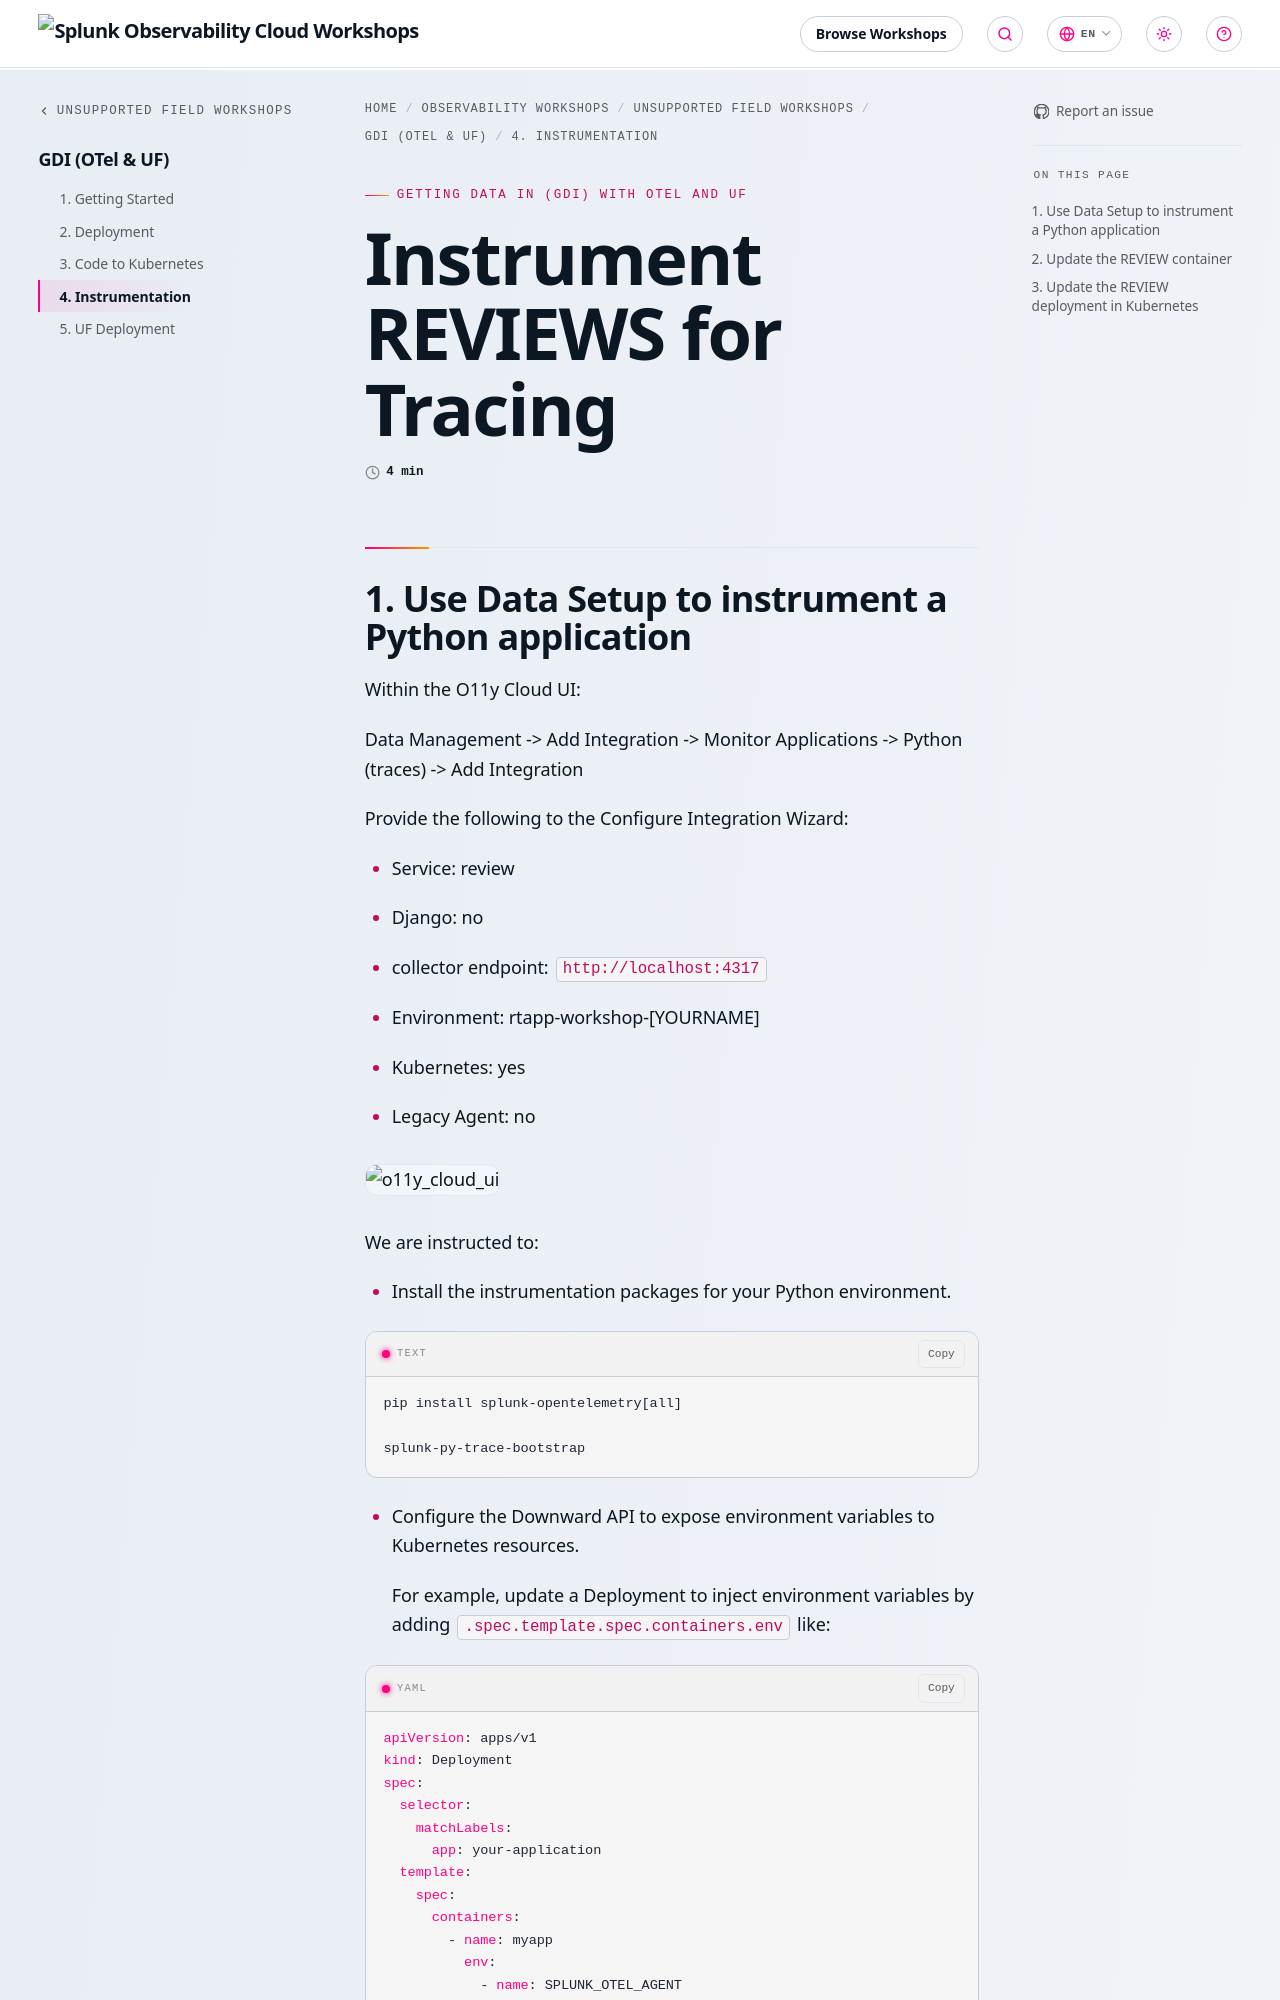

repository: splunk/observability-workshop · page: en/unsupported-field-workshops/8-gdi/4-instrument/index.html · generator: mkdocs

---
title: Instrument REVIEWS for Tracing
linkTitle: 4. Instrumentation
weight: 4
---

## 1. Use Data Setup to instrument a Python application

Within the O11y Cloud UI:

Data Management -> Add Integration -> Monitor Applications -> Python (traces) -> Add Integration

Provide the following to the Configure Integration Wizard:

- Service: review

- Django: no
- collector endpoint: `http://localhost:4317`
- Environment: rtapp-workshop-[YOURNAME]
- Kubernetes: yes
- Legacy Agent: no

![o11y_cloud_ui](../images/configureintegration.png)

We are instructed to:
  
- Install the instrumentation packages for your Python environment.

``` text
pip install splunk-opentelemetry[all]
  
splunk-py-trace-bootstrap
```

- Configure the Downward API to expose environment variables to Kubernetes resources.

  For example, update a Deployment to inject environment variables by adding `.spec.template.spec.containers.env` like:

``` yaml
apiVersion: apps/v1
kind: Deployment
spec:
  selector:
    matchLabels:
      app: your-application
  template:
    spec:
      containers:
        - name: myapp
          env:
            - name: SPLUNK_OTEL_AGENT
              valueFrom:
                fieldRef:
                  fieldPath: status.hostIP
            - name: OTEL_EXPORTER_OTLP_ENDPOINT
              value: "http://$(SPLUNK_OTEL_AGENT):4317"
            - name: OTEL_SERVICE_NAME
              value: "review"
            - name: OTEL_RESOURCE_ATTRIBUTES
              value: "deployment.environment=rtapp-workshop-stevel"
```

- Enable the Splunk OTel Python agent by editing your Python service command.

  ``` text
  splunk-py-trace python3 main.py --port=8000
  ```

- The actions we must perform include:

  - Update the Dockerfile to install the splunk-opentelemetry packages
  - Update the deployment.yaml for each service to include these environment variables which will be used by the pod and container.
  - Update our Dockerfile for REVIEW so that our program is bootstrapped with splunk-py-trace

{{% notice title="Note" style="info" %}}
We will accomplish this by:

1. generating a new requirements.txt file
2. generating a new container image with an updated Dockerfile for REVIEW and then
3. update the review.deployment.yaml to capture all of these changes.

{{% /notice %}}
